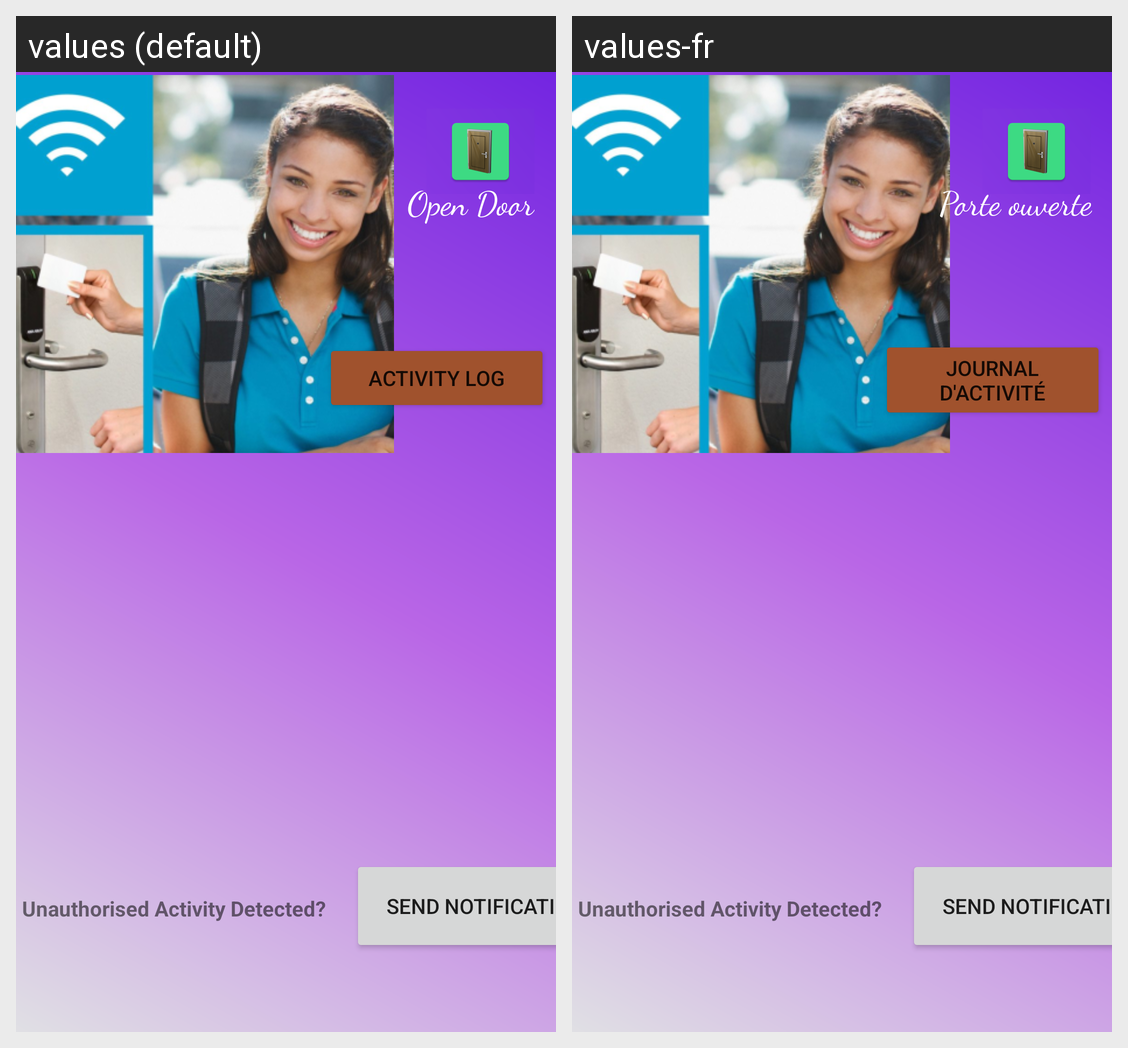

The same Android screen rendered under two of its app's locales, left to right. List the strings drawn on it with the default value and each locale's translation.
Android screen res/layout/fragment_r_f_i_d.xml rendered under 2 locales, left to right: values (default), values-fr. Device: Nexus 5 (rendered at 1080×1920; each locale shown at half size, 540×960, under a caption strip naming it); theme Theme.SmartHomeController.
Strings drawn on this screen, with the default value and each locale's value (text and hints the layout hard-codes, and strings that could not be matched under every locale, appear in the picture but are not listed):

activity_log
  values: Activity Log
  values-fr: Journal d'activité

open_door_tv
  values: Open Door
  values-fr: Porte ouverte
